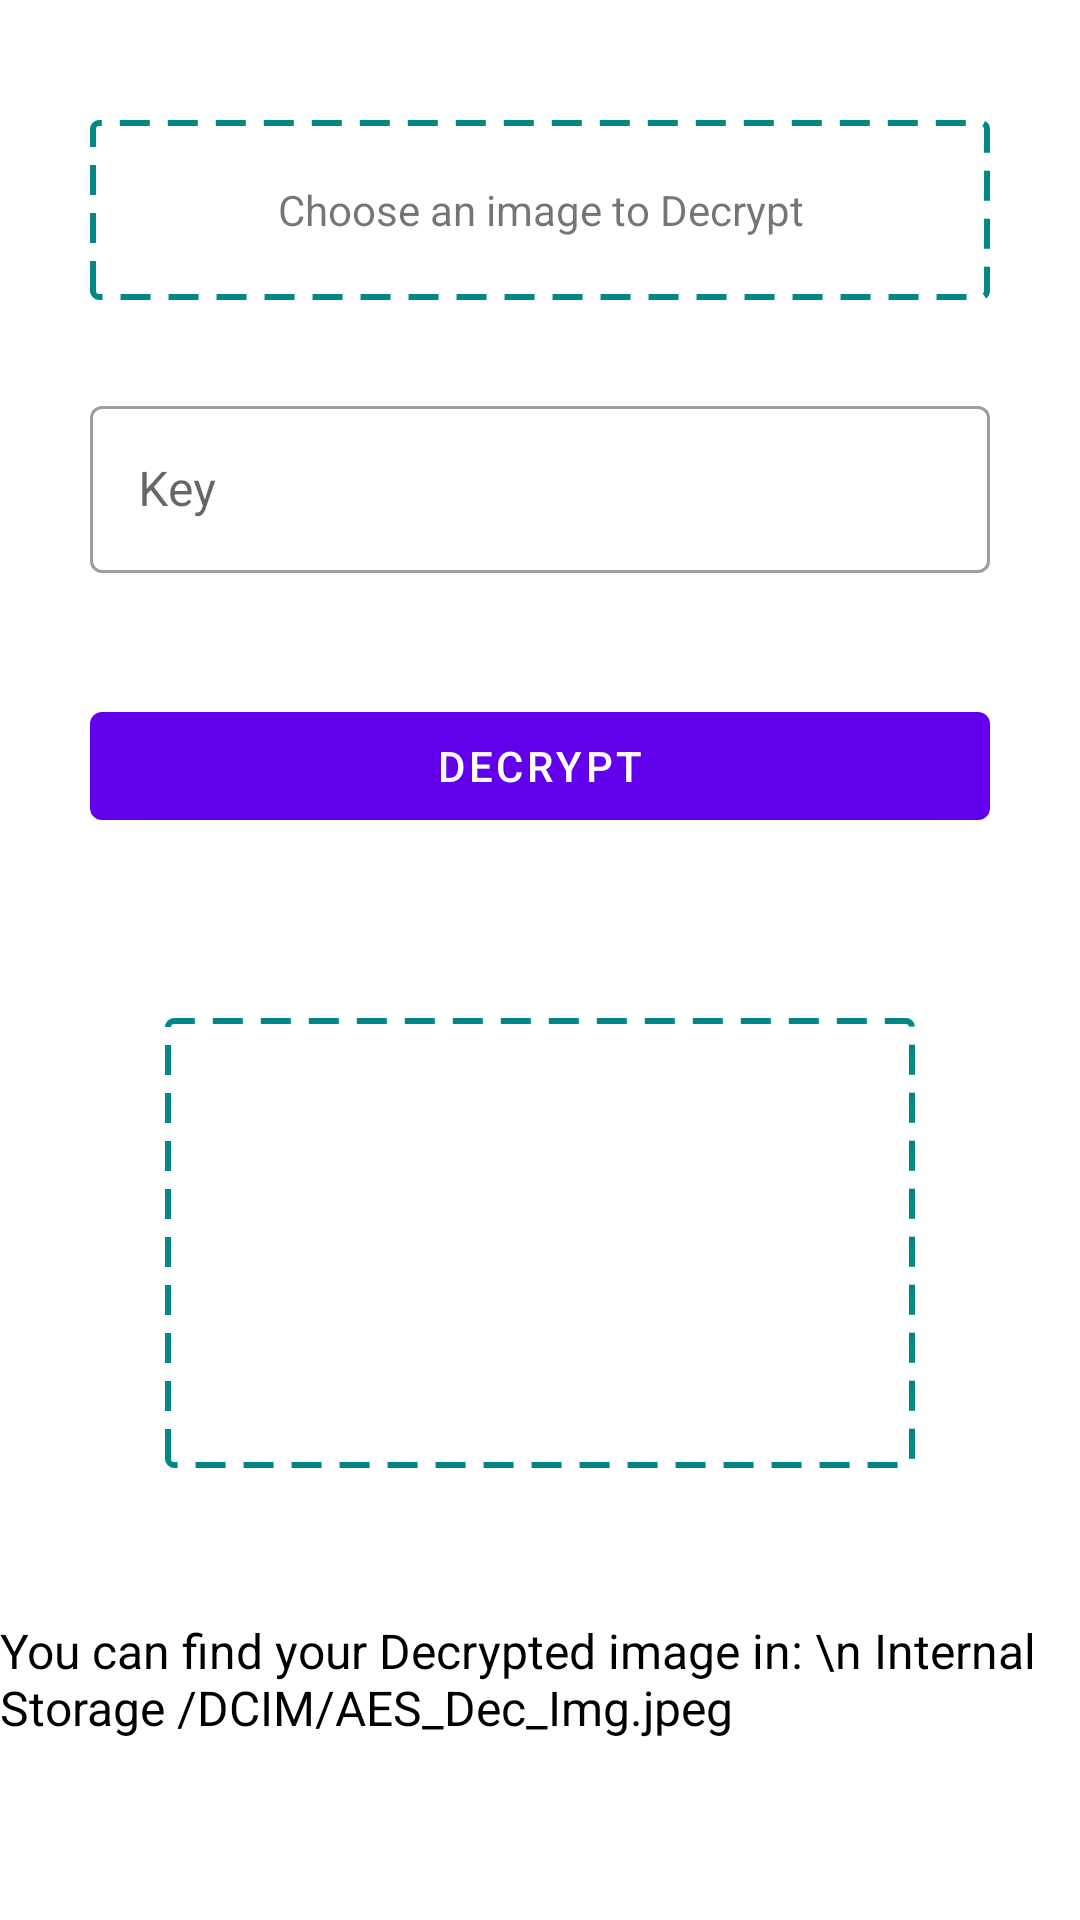

Here is an Android app screen rendered from its layout file. Give the layout XML and the strings, colors and styles it references.
<!-- AndroidManifest.xml: application theme Theme.CrypTool -->
<!-- res/layout/activity_aesdecrypt_image.xml -->
<?xml version="1.0" encoding="utf-8"?>
<androidx.constraintlayout.widget.ConstraintLayout xmlns:android="http://schemas.android.com/apk/res/android"
    xmlns:app="http://schemas.android.com/apk/res-auto"
    xmlns:tools="http://schemas.android.com/tools"
    android:layout_width="match_parent"
    android:layout_height="match_parent"
    tools:context=".AES.AESDecryptImageActivity">

    <LinearLayout
        android:id="@+id/aesDecryptImageChooser"
        android:layout_width="match_parent"
        android:layout_height="60dp"
        android:background="@drawable/file_upload_background"
        android:gravity="center"
        android:layout_marginTop="40dp"
        android:layout_marginHorizontal="30dp"
        android:orientation="vertical"
        app:layout_constraintEnd_toEndOf="parent"
        app:layout_constraintStart_toStartOf="parent"
        app:layout_constraintTop_toTopOf="parent">

        <TextView
            android:id="@+id/aesDecryptedImageName"
            android:layout_width="match_parent"
            android:layout_height="match_parent"
            android:gravity="center"
            android:text="Choose an image to Decrypt" />

    </LinearLayout>

    <com.google.android.material.textfield.TextInputLayout
        android:id="@+id/key_ly"
        style="@style/Widget.MaterialComponents.TextInputLayout.OutlinedBox"
        android:layout_width="match_parent"
        android:layout_height="wrap_content"
        android:layout_marginHorizontal="30dp"
        android:hint="Key"
        android:layout_marginTop="30dp"
        app:errorEnabled="true"
        app:layout_constraintEnd_toEndOf="parent"
        app:layout_constraintStart_toStartOf="parent"
        app:layout_constraintTop_toBottomOf="@+id/aesDecryptImageChooser">

        <com.google.android.material.textfield.TextInputEditText
            android:id="@+id/aesImageKey2"
            android:layout_width="match_parent"
            android:layout_height="wrap_content"
            android:inputType="text" />

    </com.google.android.material.textfield.TextInputLayout>

    <com.google.android.material.button.MaterialButton
        android:id="@+id/aesImageDecryptBtn"
        android:layout_width="match_parent"
        android:layout_height="wrap_content"
        android:layout_marginHorizontal="30dp"
        android:layout_marginTop="20dp"
        android:text="decrypt"
        app:layout_constraintEnd_toEndOf="parent"
        app:layout_constraintStart_toStartOf="parent"
        app:layout_constraintTop_toBottomOf="@+id/key_ly" />

    <LinearLayout
        android:id="@+id/aesDecryptImageOutput"
        android:layout_width="250dp"
        android:layout_height="150dp"
        android:layout_marginTop="60dp"
        android:background="@drawable/file_upload_background"
        android:gravity="center"
        android:orientation="vertical"
        app:layout_constraintEnd_toEndOf="parent"
        app:layout_constraintStart_toStartOf="parent"
        app:layout_constraintTop_toBottomOf="@+id/aesImageDecryptBtn">

        <ImageView
            android:id="@+id/aesDecryptedImage"
            android:layout_width="match_parent"
            android:layout_height="match_parent" />

    </LinearLayout>

    <TextView
        android:layout_width="wrap_content"
        android:layout_height="wrap_content"
        android:layout_marginTop="50dp"
        android:text="You can find your Decrypted image in: \n Internal Storage /DCIM/AES_Dec_Img.jpeg"
        android:textSize="16sp"
        android:textColor="@color/black"
        app:layout_constraintEnd_toEndOf="@+id/aesDecryptImageOutput"
        app:layout_constraintStart_toStartOf="@+id/aesDecryptImageOutput"
        app:layout_constraintTop_toBottomOf="@+id/aesDecryptImageOutput" />

</androidx.constraintlayout.widget.ConstraintLayout>
<!-- resources referenced by this layout -->
<resources>
  <!-- drawable file_upload_background (drawable) -->
  <?xml version="1.0" encoding="utf-8"?>
  <shape xmlns:android="http://schemas.android.com/apk/res/android">
      <stroke
          android:width="2dp"
          android:color="@color/teal_700"
          android:dashWidth="10dp"
          android:dashGap="6dp"/>
      <padding android:left="7dp" android:top="7dp"
          android:right="7dp" android:bottom="7dp" />
      <corners android:radius="2dp" />
  </shape>
  <style name="Theme.CrypTool" parent="Theme.MaterialComponents.Light.DarkActionBar">
          
          <item name="colorPrimary">@color/purple_500</item>
          <item name="colorPrimaryVariant">@color/purple_700</item>
          <item name="colorOnPrimary">@color/white</item>
          
          <item name="colorSecondary">@color/teal_200</item>
          <item name="colorSecondaryVariant">@color/teal_700</item>
          <item name="colorOnSecondary">@color/black</item>
          
          <item name="android:statusBarColor" tools:targetApi="l">?attr/colorPrimaryVariant</item>
          
      </style>
  <!-- not gathered from this repository: default colours our renderer supplied (Android Studio template values) -->
  <color name="purple_500">#FF6200EE</color>
  <color name="purple_700">#FF3700B3</color>
  <color name="teal_200">#FF03DAC5</color>
  <color name="teal_700">#FF018786</color>
  <color name="black">#FF000000</color>
  <color name="white">#FFFFFFFF</color>
</resources>
